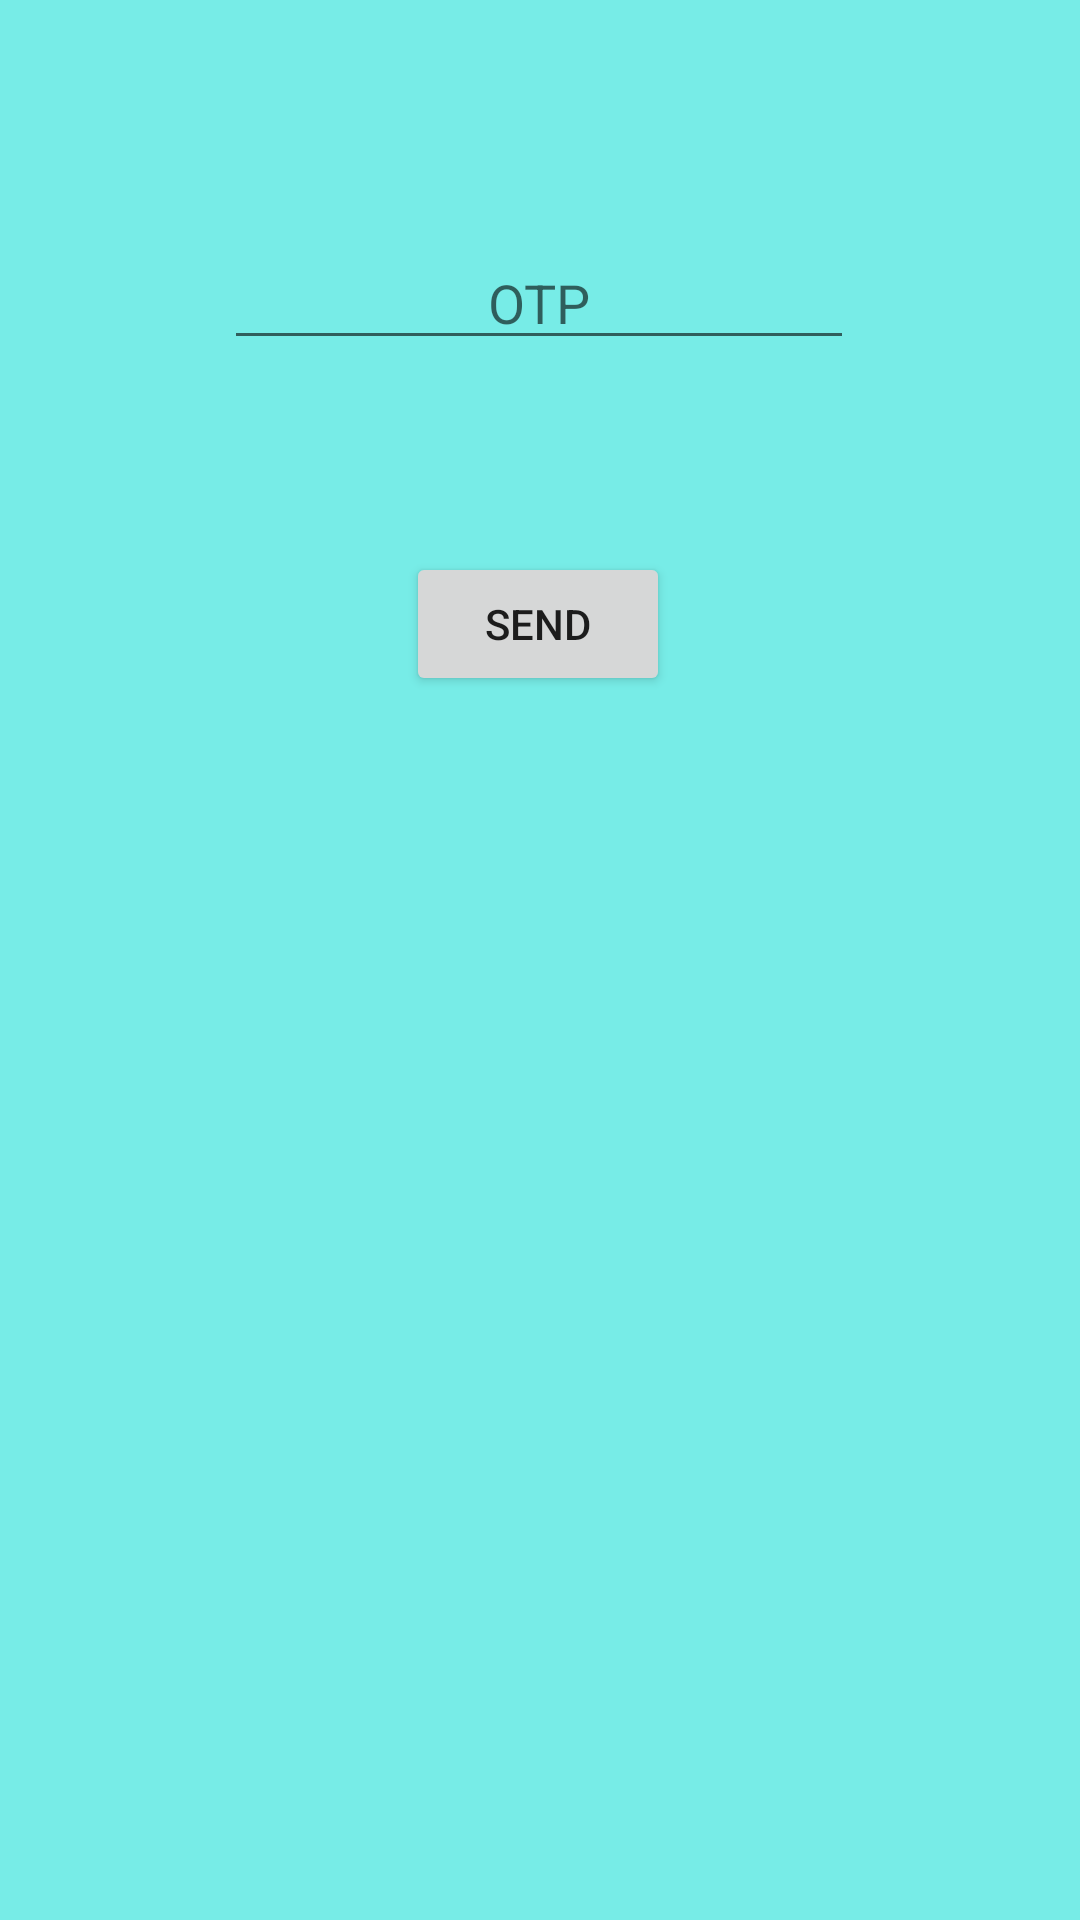

Layout XML and referenced resources for this Android screen:
<!-- AndroidManifest.xml: application theme AppTheme -->
<!-- res/layout/fragment_confirmation.xml -->
<?xml version="1.0" encoding="utf-8"?>
<layout xmlns:android="http://schemas.android.com/apk/res/android"
    xmlns:app="http://schemas.android.com/apk/res-auto"
    xmlns:tools="http://schemas.android.com/tools">
    <data>
        <variable name="loginviewmodel" type="com.nads.epicureapp.ui.loginui.LoginViewModel"/>
    </data>

    <androidx.constraintlayout.widget.ConstraintLayout
        android:layout_width="match_parent"
        android:layout_height="match_parent"
        android:background="@color/loginviews"
        tools:context=".ui.loginui.ConfirmationFragment">


        <Button
            android:id="@+id/confirm_button"
            android:layout_width="wrap_content"
            android:layout_height="wrap_content"
            android:layout_marginBottom="408dp"
            android:text="Send"
            app:layout_constraintBottom_toBottomOf="parent"
            app:layout_constraintEnd_toEndOf="parent"
            app:layout_constraintHorizontal_bias="0.498"
            app:layout_constraintStart_toStartOf="parent" />

        <EditText
            android:id="@+id/otpcode"
            android:layout_width="wrap_content"
            android:layout_height="wrap_content"
            android:layout_marginBottom="64dp"
            android:ems="10"
            android:hint="OTP"
            android:inputType="number"
            android:textAlignment="center"
            app:layout_constraintBottom_toTopOf="@+id/confirm_button"
            app:layout_constraintEnd_toEndOf="parent"
            app:layout_constraintHorizontal_bias="0.497"
            app:layout_constraintStart_toStartOf="parent" />

        <ProgressBar
            android:id="@+id/confirmprogressBar"
            style="?android:attr/progressBarStyle"
            android:layout_width="81dp"
            android:layout_height="85dp"
            android:visibility="invisible"
            app:layout_constraintBottom_toBottomOf="parent"
            app:layout_constraintEnd_toEndOf="parent"
            app:layout_constraintStart_toStartOf="parent"
            app:layout_constraintTop_toTopOf="parent" />
    </androidx.constraintlayout.widget.ConstraintLayout>
</layout>
<!-- resources referenced by this layout -->
<resources>
  <color name="loginviews">#77ECE7</color>
  <style name="AppTheme" parent="Theme.AppCompat.Light.DarkActionBar">
          
          <item name="colorPrimary">@color/colorPrimary</item>
          <item name="colorPrimaryDark">@color/colorPrimaryDark</item>
          <item name="colorAccent">@color/colorAccent</item>
      </style>
  <color name="colorPrimary">#6200EE</color>
  <color name="colorPrimaryDark">#3700B3</color>
  <color name="colorAccent">#03DAC5</color>
</resources>
